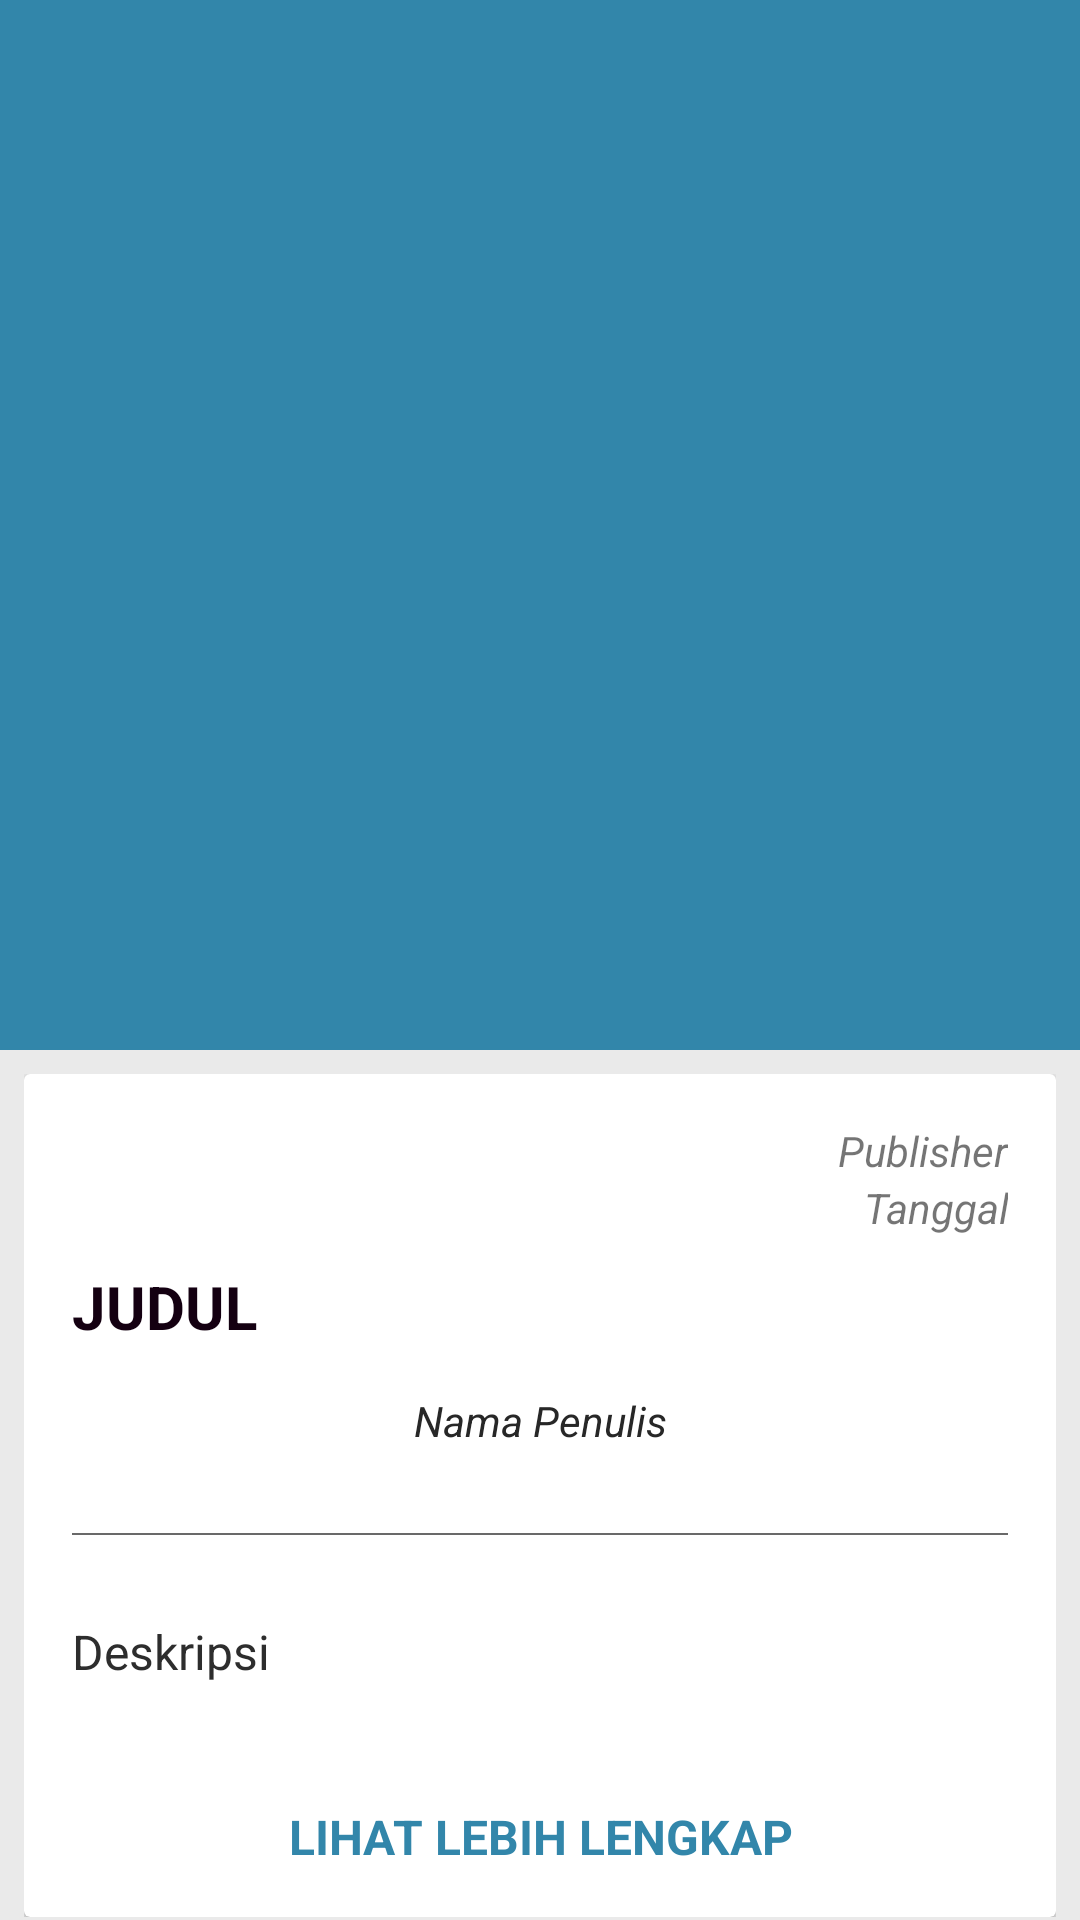

Produce the Android XML layout that renders to this screen, including the resource entries it uses.
<!-- AndroidManifest.xml: application theme AppTheme -->
<!-- res/layout/activity_news_detail.xml -->
<?xml version="1.0" encoding="utf-8"?>
<androidx.coordinatorlayout.widget.CoordinatorLayout
    xmlns:android="http://schemas.android.com/apk/res/android"
    xmlns:app="http://schemas.android.com/apk/res-auto"
    xmlns:tools="http://schemas.android.com/tools"
    android:layout_width="match_parent"
    android:layout_height="match_parent"
    tools:context=".NewsDetailActivity">

    <com.google.android.material.appbar.AppBarLayout
        android:id="@+id/app_bar_layout"
        android:layout_width="match_parent"
        android:layout_height="wrap_content"
        android:theme="@style/ThemeOverlay.AppCompat.Dark.ActionBar"
        android:fitsSystemWindows="true">

        <com.google.android.material.appbar.CollapsingToolbarLayout
            android:layout_width="match_parent"
            android:layout_height="350dp"
            app:layout_scrollFlags="scroll|exitUntilCollapsed"
            app:contentScrim="?attr/colorPrimary"
            app:expandedTitleTextAppearance="@android:color/transparent"
            android:fitsSystemWindows="true">

            <ImageView
                app:layout_collapseMode="parallax"
                android:contentDescription="@string/app_name"
                android:scaleType="centerCrop"
                android:id="@+id/img"
                android:layout_width="match_parent"
                android:layout_height="350dp" />

        </com.google.android.material.appbar.CollapsingToolbarLayout>

    </com.google.android.material.appbar.AppBarLayout>

    <androidx.core.widget.NestedScrollView
        android:layout_width="match_parent"
        android:layout_height="match_parent"
        android:clipToPadding="false"
        app:layout_behavior="@string/appbar_scrolling_view_behavior">

        <LinearLayout
            android:layout_width="match_parent"
            android:layout_height="match_parent"
            android:padding="8dp"
            android:background="#eaeaea"
            android:orientation="vertical">

            <androidx.cardview.widget.CardView
                android:id="@+id/cv"
                android:layout_width="match_parent"
                android:layout_height="match_parent">

                <LinearLayout
                    android:layout_width="match_parent"
                    android:layout_height="match_parent"
                    android:padding="16dp"
                    android:orientation="vertical">

                    <TextView
                        android:id="@+id/publisher"
                        android:layout_width="match_parent"
                        android:layout_height="wrap_content"
                        android:text="Publisher"
                        android:textStyle="italic"
                        android:textSize="14sp"
                        android:gravity="right" />

                    <TextView
                        android:id="@+id/publishedAt"
                        android:layout_width="match_parent"
                        android:layout_height="wrap_content"
                        android:text="Tanggal"
                        android:textStyle="italic"
                        android:textSize="14sp"
                        android:gravity="right" />

                    <TextView
                        android:paddingTop="10dp"
                        android:id="@+id/title"
                        android:layout_width="match_parent"
                        android:layout_height="wrap_content"
                        android:text="Judul"
                        android:textSize="20sp"
                        android:gravity="left"
                        android:textStyle="bold"
                        android:textAllCaps="true"
                        android:textColor="#140011"/>

                    <TextView
                        android:id="@+id/author"
                        android:layout_width="match_parent"
                        android:layout_height="wrap_content"
                        android:layout_marginTop="15dp"
                        android:gravity="center_horizontal"
                        android:text="Nama Penulis"
                        android:textColor="#272727"
                        android:textStyle="italic"
                        android:layout_marginBottom="20dp"
                        android:textSize="14sp" />

                    <View
                        android:layout_width="match_parent"
                        android:layout_height="0.5dp"
                        android:layout_marginTop="8dp"
                        android:layout_marginBottom="8dp"
                        android:background="#696969"/>

                    <TextView
                        android:layout_marginTop="20dp"
                        android:id="@+id/desc"
                        android:layout_width="match_parent"
                        android:layout_height="wrap_content"
                        android:text="Deskripsi"
                        android:textColor="#2d2d2d"
                        android:textSize="16sp" />

                    <TextView
                        android:layout_marginTop="40dp"
                        android:id="@+id/source"
                        android:layout_width="match_parent"
                        android:layout_height="wrap_content"
                        android:gravity="center"
                        android:onClick="source"
                        android:text="Lihat lebih lengkap"
                        android:textAllCaps="true"
                        android:textColor="@color/colorPrimary"
                        android:textStyle="bold"
                        android:textSize="16sp" />

                </LinearLayout>

            </androidx.cardview.widget.CardView>

        </LinearLayout>

    </androidx.core.widget.NestedScrollView>

</androidx.coordinatorlayout.widget.CoordinatorLayout>
<!-- resources referenced by this layout -->
<resources>
  <color name="colorPrimary">#3286aa</color>
  <string name="app_name">Sebar(Sebuah Kabar)</string>
  <style name="AppTheme" parent="Theme.AppCompat.Light.DarkActionBar">
          
          <item name="colorPrimary">@color/colorPrimary</item>
          <item name="colorPrimaryDark">@color/colorPrimaryDark</item>
          <item name="colorAccent">@color/colorAccent</item>
      </style>
  <color name="colorPrimaryDark">#143969</color>
  <color name="colorAccent">#FF4081</color>
</resources>
